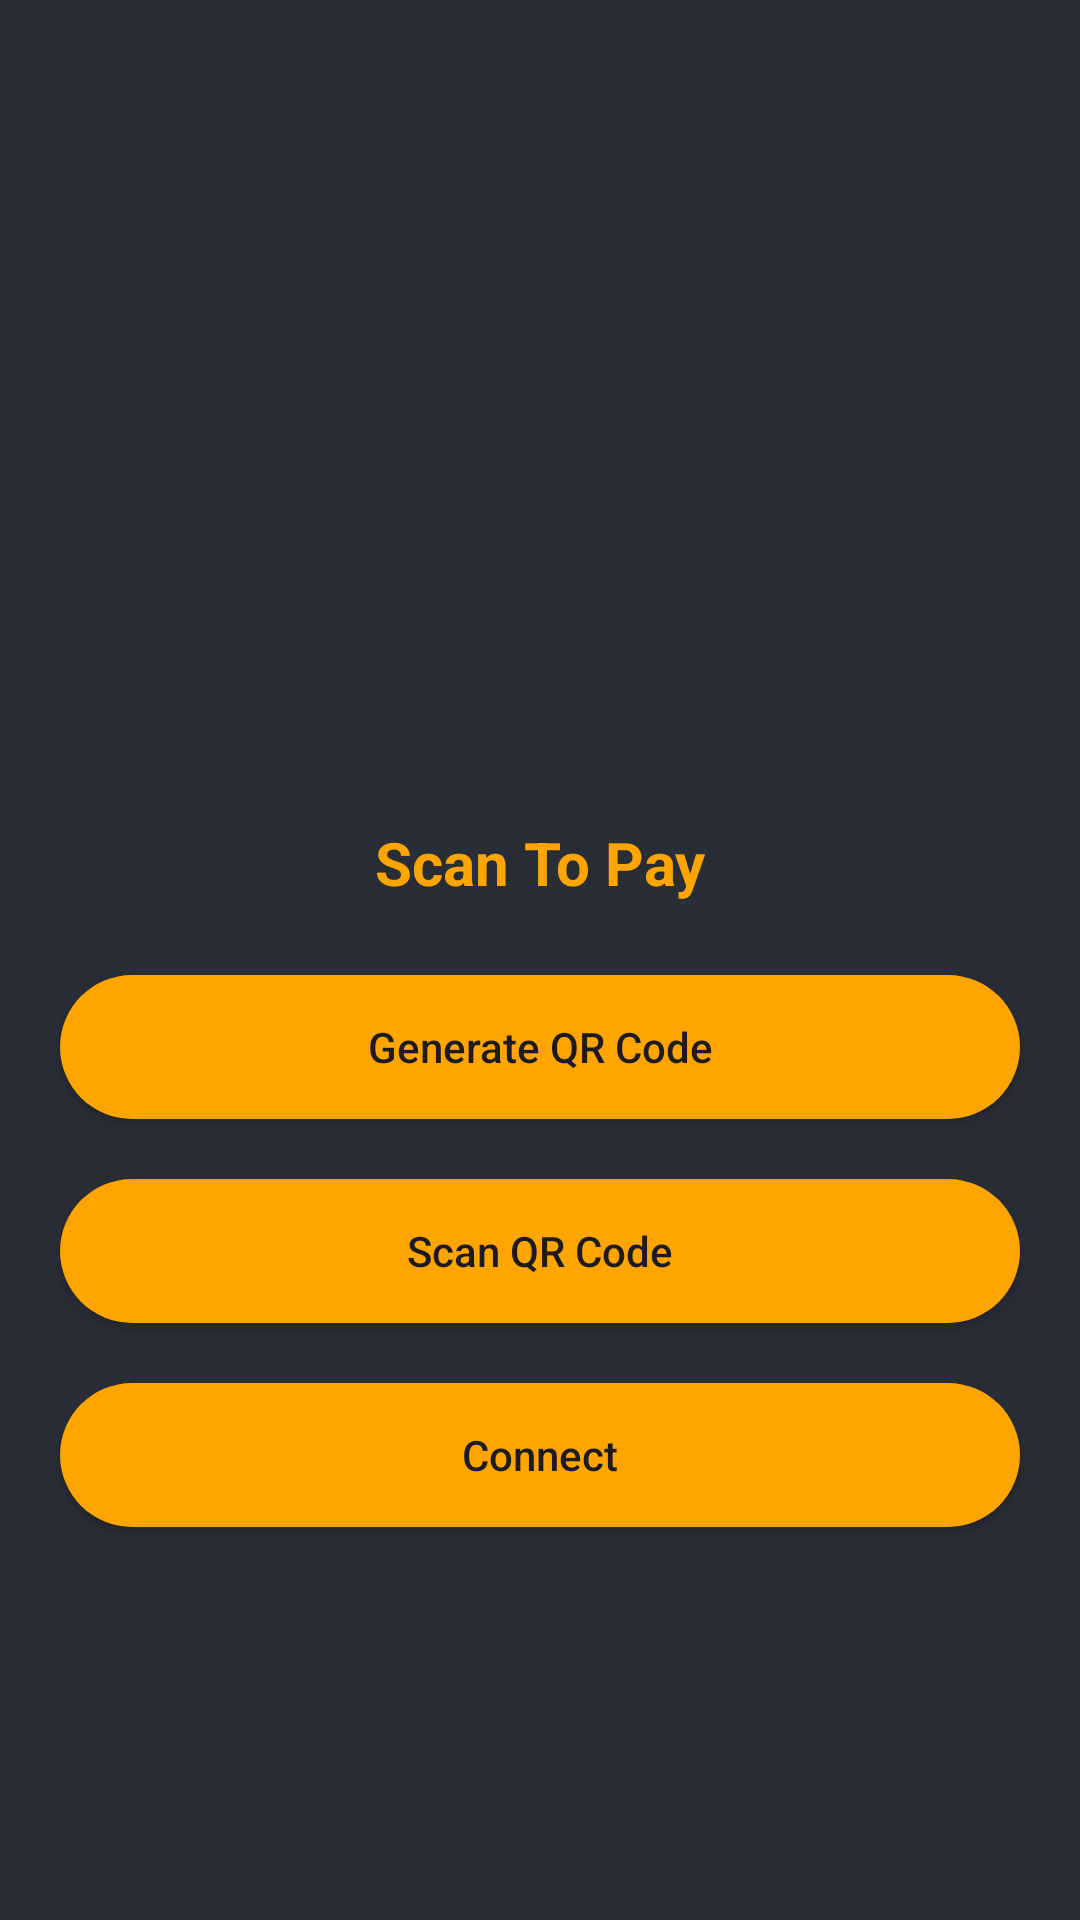

Layout XML and referenced resources for this Android screen:
<!-- AndroidManifest.xml: application theme Theme.Qrpaydemo -->
<!-- res/layout/activity_home.xml -->
<?xml version="1.0" encoding="utf-8"?>
<RelativeLayout xmlns:android="http://schemas.android.com/apk/res/android"
    xmlns:app="http://schemas.android.com/apk/res-auto"
    xmlns:tools="http://schemas.android.com/tools"
    android:layout_width="match_parent"
    android:layout_height="match_parent"
    android:background="@color/black_shade_1"
    tools:context=".HomeActivity">

    <ImageView
        android:layout_width="200dp"
        android:layout_height="200dp"
        android:src="@drawable/qrcode"
        android:layout_centerHorizontal="true"
        android:layout_marginTop="50dp"
        android:id="@+id/logo" />

    <TextView
        android:layout_width="match_parent"
        android:layout_height="wrap_content"
        android:layout_below="@+id/logo"
        android:id="@+id/heading"
        android:layout_marginTop="20dp"
        android:text="Scan To Pay"
        android:textAlignment="center"
        android:gravity="center"
        android:padding="4dp"
        android:textColor="@color/yellow"
        android:textSize="20sp"
        android:textStyle="bold" />
    
    <Button
        android:layout_width="match_parent"
        android:layout_height="wrap_content"
        android:layout_marginStart="20dp"
        android:layout_marginEnd="20dp"
        android:text="Generate QR Code"
        android:layout_marginTop="20dp"
        android:background="@drawable/button"
        android:textAllCaps="false"
        android:layout_below="@id/heading"
        android:id="@+id/genbtn" />

    <Button
        android:layout_width="match_parent"
        android:layout_height="wrap_content"
        android:layout_marginStart="20dp"
        android:layout_marginEnd="20dp"
        android:text="Scan QR Code"
        android:layout_marginTop="20dp"
        android:background="@drawable/button"
        android:textAllCaps="false"
        android:layout_below="@id/genbtn"
        android:id="@+id/Scanbtn" />
    <Button
        android:layout_width="match_parent"
        android:layout_height="wrap_content"
        android:layout_marginStart="20dp"
        android:layout_marginEnd="20dp"
        android:text="Connect"
        android:layout_marginTop="20dp"
        android:background="@drawable/button"
        android:textAllCaps="false"
        android:layout_below="@id/Scanbtn"
        android:id="@+id/connectbtn" />


</RelativeLayout>
<!-- resources referenced by this layout -->
<resources>
  <color name="black_shade_1">#292D36</color>
  <color name="yellow">#FFa500</color>
  <!-- drawable button (drawable) -->
  <?xml version="1.0" encoding="utf-8"?>
  <shape
      android:shape="rectangle" xmlns:android="http://schemas.android.com/apk/res/android">
      <solid android:color="@color/yellow" />
      <corners android:radius="25dp" />
  
  </shape>
  <style name="Theme.Qrpaydemo" parent="Base.Theme.Qrpaydemo" />
  <style name="Base.Theme.Qrpaydemo" parent="Theme.Material3.DayNight.NoActionBar">
          
          <item name="colorPrimary">@color/purple_200</item>
          <item name="colorPrimaryVariant">@color/purple_700</item>
          <item name="colorOnPrimary">@color/white</item>
  
          
          <item name="colorSecondary">@color/teal_200</item>
          <item name="colorSecondaryVariant">@color/teal_700</item>
          <item name="colorOnSecondary">@color/black</item>
  
          
          <item name="android:statusBarColor" tools:targetApi="l">?attr/colorPrimaryVariant</item>
  
          
      </style>
  <color name="purple_200">#FFBB86FC</color>
  <color name="purple_700">#FF3700B3</color>
  <color name="white">#FFFFFFFF</color>
  <color name="teal_200">#FF03DAC5</color>
  <color name="teal_700">#FF018786</color>
  <color name="black">#FF000000</color>
</resources>
